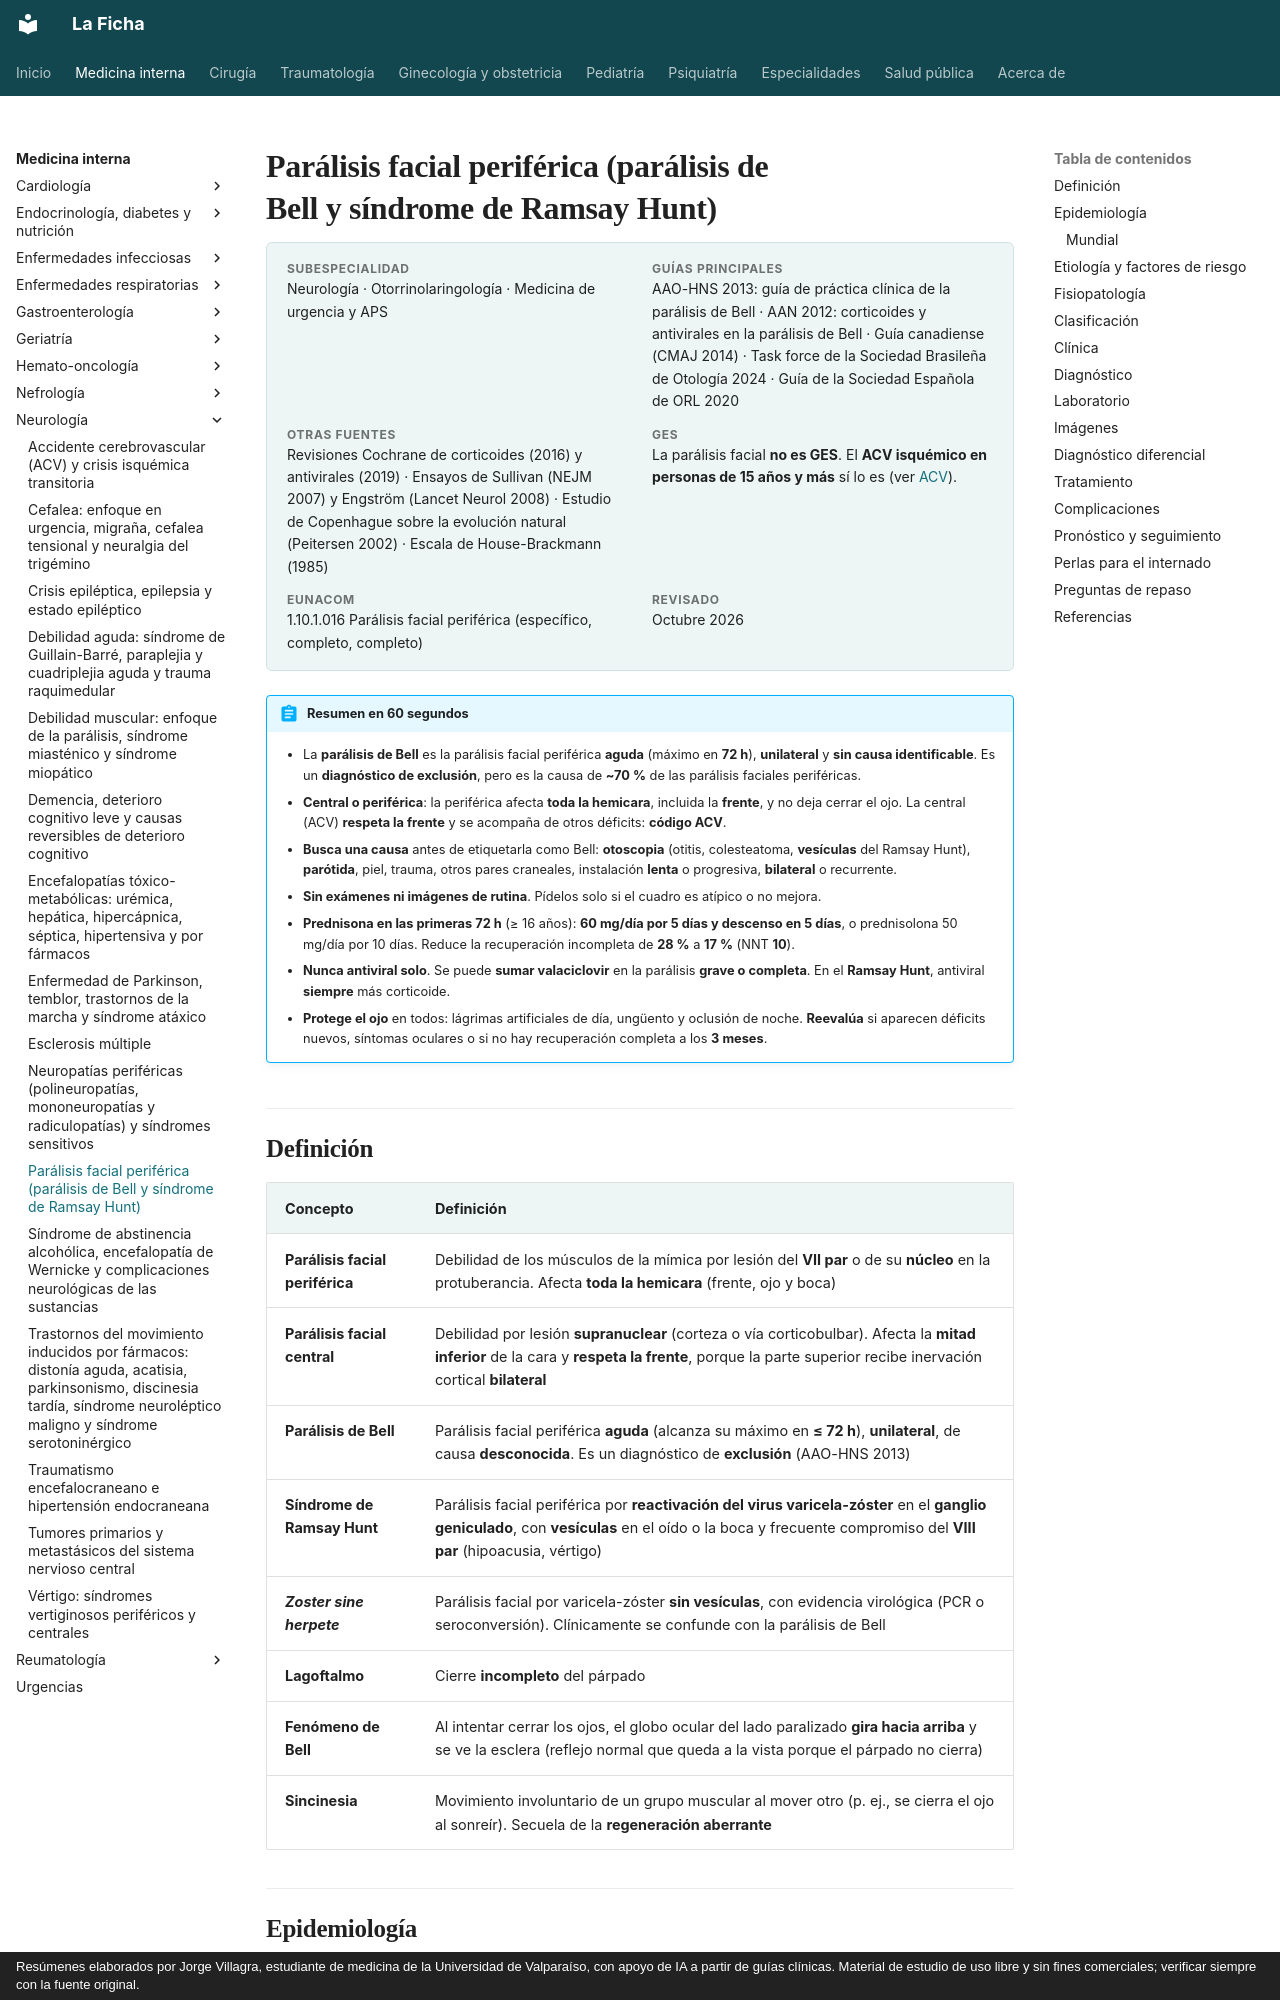

repository: jorgevillagrareyes-dotcom/Medicina-interna · page: neurologia/paralisis-facial-periferica.html · generator: mkdocs · copyright: Resúmenes elaborados por Jorge Villagra, estudiante de medicina de la Universidad de Valparaíso, con apoyo de IA a partir de guías clínicas. Material de estudio de uso libre y sin fines comerciales; verificar siempre con la fuente original.

---
tags:
  - Neurología
  - Frecuente en sala
---

# Parálisis facial periférica (parálisis de Bell y síndrome de Ramsay Hunt)

<div class="ficha" markdown>

**Subespecialidad**
Neurología · Otorrinolaringología · Medicina de urgencia y APS

**Guías principales**
AAO-HNS 2013: guía de práctica clínica de la parálisis de Bell · AAN 2012: corticoides y antivirales en la parálisis de Bell · Guía canadiense (CMAJ 2014) · Task force de la Sociedad Brasileña de Otología 2024 · Guía de la Sociedad Española de ORL 2020

**Otras fuentes**
Revisiones Cochrane de corticoides (2016) y antivirales (2019) · Ensayos de Sullivan (NEJM 2007) y Engström (Lancet Neurol 2008) · Estudio de Copenhague sobre la evolución natural (Peitersen 2002) · Escala de House-Brackmann (1985)

**GES**
La parálisis facial **no es GES**. El **ACV isquémico en personas de 15 años y más** sí lo es (ver [ACV](accidente-cerebrovascular.md)).

**EUNACOM**
1.10.1.016 Parálisis facial periférica (específico, completo, completo)

**Revisado**
Octubre 2026

</div>

!!! abstract "Resumen en 60 segundos"
    - La **parálisis de Bell** es la parálisis facial periférica **aguda** (máximo en **72 h**), **unilateral** y **sin causa identificable**. Es un **diagnóstico de exclusión**, pero es la causa de **~70 %** de las parálisis faciales periféricas.
    - **Central o periférica**: la periférica afecta **toda la hemicara**, incluida la **frente**, y no deja cerrar el ojo. La central (ACV) **respeta la frente** y se acompaña de otros déficits: **código ACV**.
    - **Busca una causa** antes de etiquetarla como Bell: **otoscopia** (otitis, colesteatoma, **vesículas** del Ramsay Hunt), **parótida**, piel, trauma, otros pares craneales, instalación **lenta** o progresiva, **bilateral** o recurrente.
    - **Sin exámenes ni imágenes de rutina**. Pídelos solo si el cuadro es atípico o no mejora.
    - **Prednisona en las primeras 72 h** (≥ 16 años): **60 mg/día por 5 días y descenso en 5 días**, o prednisolona 50 mg/día por 10 días. Reduce la recuperación incompleta de **28 %** a **17 %** (NNT **10**).
    - **Nunca antiviral solo**. Se puede **sumar valaciclovir** en la parálisis **grave o completa**. En el **Ramsay Hunt**, antiviral **siempre** más corticoide.
    - **Protege el ojo** en todos: lágrimas artificiales de día, ungüento y oclusión de noche. **Reevalúa** si aparecen déficits nuevos, síntomas oculares o si no hay recuperación completa a los **3 meses**.

## Definición

| Concepto | Definición |
|---|---|
| **Parálisis facial periférica** | Debilidad de los músculos de la mímica por lesión del **VII par** o de su **núcleo** en la protuberancia. Afecta **toda la hemicara** (frente, ojo y boca) |
| **Parálisis facial central** | Debilidad por lesión **supranuclear** (corteza o vía corticobulbar). Afecta la **mitad inferior** de la cara y **respeta la frente**, porque la parte superior recibe inervación cortical **bilateral** |
| **Parálisis de Bell** | Parálisis facial periférica **aguda** (alcanza su máximo en **≤ 72 h**), **unilateral**, de causa **desconocida**. Es un diagnóstico de **exclusión** (AAO-HNS 2013) |
| **Síndrome de Ramsay Hunt** | Parálisis facial periférica por **reactivación del virus varicela-zóster** en el **ganglio geniculado**, con **vesículas** en el oído o la boca y frecuente compromiso del **VIII par** (hipoacusia, vértigo) |
| ***Zoster sine herpete*** | Parálisis facial por varicela-zóster **sin vesículas**, con evidencia virológica (PCR o seroconversión). Clínicamente se confunde con la parálisis de Bell |
| **Lagoftalmo** | Cierre **incompleto** del párpado |
| **Fenómeno de Bell** | Al intentar cerrar los ojos, el globo ocular del lado paralizado **gira hacia arriba** y se ve la esclera (reflejo normal que queda a la vista porque el párpado no cierra) |
| **Sincinesia** | Movimiento involuntario de un grupo muscular al mover otro (p. ej., se cierra el ojo al sonreír). Secuela de la **regeneración aberrante** |

## Epidemiología
